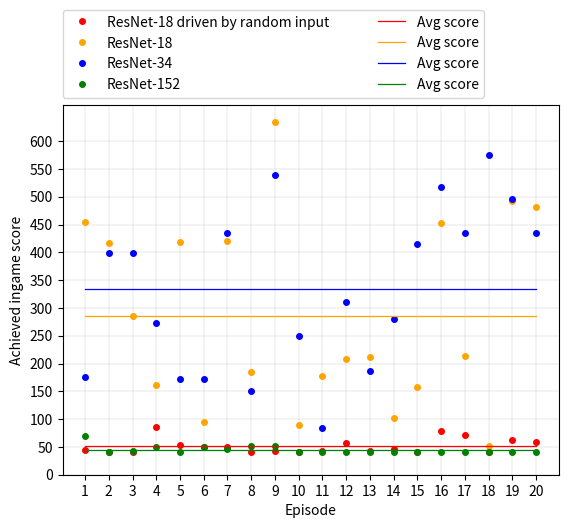

Here is the Python script that generated this plot:
import matplotlib.pyplot as plt
import numpy as np

x = [1,2,3,4,5,6,7,8,9,10,11,12,13,14,15,16,17,18,19,20]
random_data = [45,41,41,85,54,50,50,41,42,41,42,57,42,47,41,78,72,41,63,59]
resnet18  = [454,416,285,161,418,95,420,184,635,90,177,208,211,102,157,453,214,51,493,481]
bolt  = [175,398,399,273,172,172,434,151,539,250,84,311,186,280,415,517,434,575,496,435]
resnet152  = [70,41,42,49,41,50,47,52,52,41,41,41,41,41,41,41,41,41,41,41]

random_avg = np.average(random_data)
random_avg_full = np.full((20,1),random_avg)

resnet18_avg = np.average(resnet18)
resnet18_avg_full = np.full((20,1),resnet18_avg)

bolt_avg = np.average(bolt)
bolt_avg_full = np.full((20,1),bolt_avg)

d152_avg = np.average(resnet152)
d152_avg_full = np.full((20,1),d152_avg)

plt.figure()
plt.grid(linewidth=0.2)
plt.plot(x, random_data, color='red', alpha=1, linewidth=0, marker='o', markersize=4)
plt.plot(x, resnet18, color='orange', alpha=1, linewidth=0, marker='o', markersize=4)
plt.plot(x, bolt, color='blue', alpha=1, linewidth=0, marker='o', markersize=4)
plt.plot(x, resnet152, color='green', alpha=1, linewidth=0, marker='o', markersize=4)

plt.plot(x, random_avg_full, color='red', alpha=1, linewidth=0.9)
plt.plot(x, resnet18_avg_full, color='orange', alpha=1, linewidth=0.9)
plt.plot(x, bolt_avg_full, color='blue', alpha=1, linewidth=0.9)
plt.plot(x, d152_avg_full, color='green', alpha=1, linewidth=0.9)

plt.xlabel('Episode')
plt.ylabel('Achieved ingame score')
plt.xticks([1,2,3,4,5,6,7,8,9,10,11,12,13,14,15,16,17,18,19,20])
plt.yticks([0,50,100,150,200,250,300,350,400,450,500,550,600])
plt.legend(['ResNet-18 driven by random input',
            'ResNet-18',
            'ResNet-34',
            'ResNet-152',
'Avg score','Avg score','Avg score','Avg score'], bbox_to_anchor=(0,1.02,0.85,0.7), loc="lower left", mode="expand", borderaxespad=0, ncol=2)
plt.show()